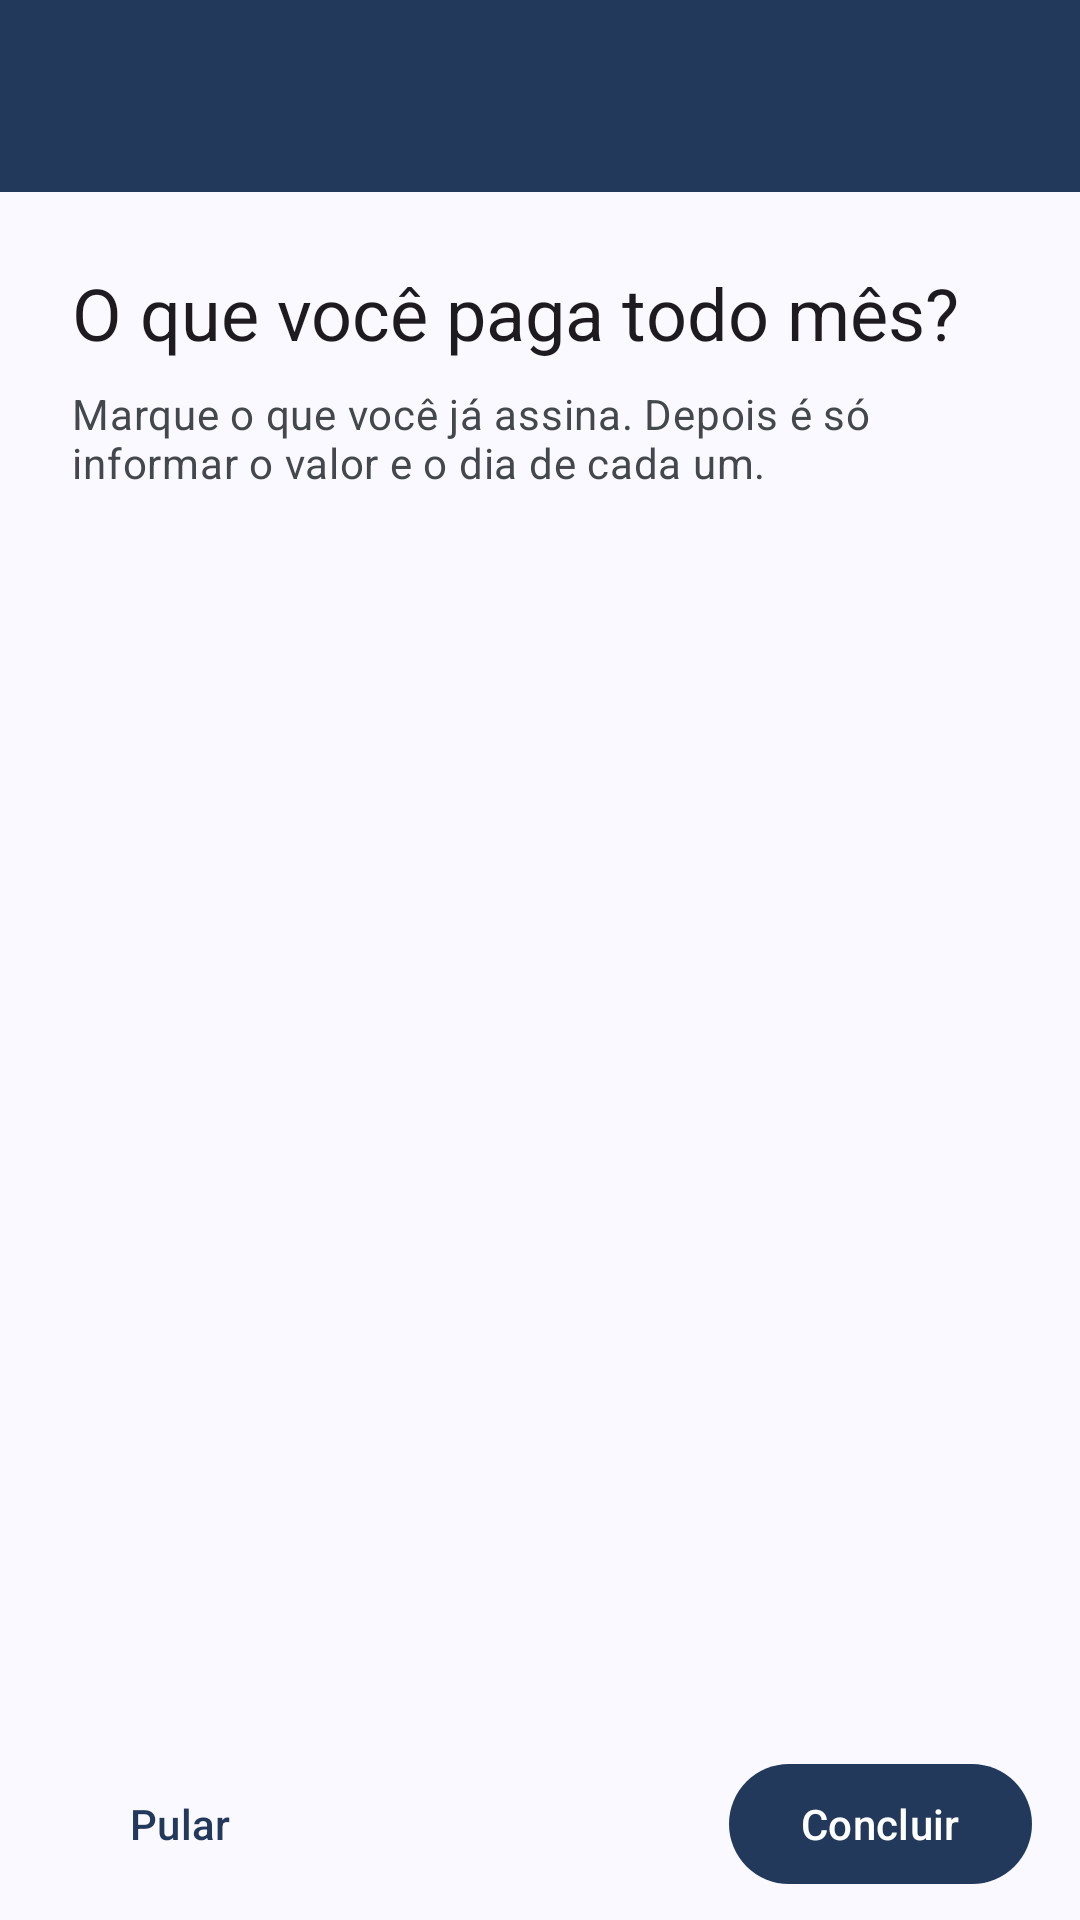

Android layout source for this screen:
<!-- AndroidManifest.xml: application theme Theme.Rekly -->
<!-- res/layout/activity_onboarding.xml -->
<?xml version="1.0" encoding="utf-8"?>
<LinearLayout xmlns:android="http://schemas.android.com/apk/res/android"
    xmlns:tools="http://schemas.android.com/tools"
    android:layout_width="match_parent"
    android:layout_height="match_parent"
    android:orientation="vertical"
    tools:context=".ui.onboarding.OnboardingActivity">

    <include
        android:id="@+id/toolbar"
        layout="@layout/layout_toolbar" />

    <ScrollView
        android:layout_width="match_parent"
        android:layout_height="0dp"
        android:layout_weight="1">

        <LinearLayout
            android:layout_width="match_parent"
            android:layout_height="wrap_content"
            android:orientation="vertical"
            android:padding="@dimen/spacing_large">

            <TextView
                android:layout_width="match_parent"
                android:layout_height="wrap_content"
                android:text="@string/onboarding_heading"
                android:textAppearance="?attr/textAppearanceHeadlineSmall" />

            <TextView
                android:layout_width="match_parent"
                android:layout_height="wrap_content"
                android:layout_marginTop="@dimen/spacing_small"
                android:text="@string/onboarding_subtitle"
                android:textAppearance="?attr/textAppearanceBodyMedium"
                android:textColor="?attr/colorOnSurfaceVariant" />

            <LinearLayout
                android:id="@+id/groupsContainer"
                android:layout_width="match_parent"
                android:layout_height="wrap_content"
                android:orientation="vertical" />
        </LinearLayout>
    </ScrollView>

    <LinearLayout
        android:layout_width="match_parent"
        android:layout_height="wrap_content"
        android:gravity="center_vertical"
        android:orientation="horizontal"
        android:paddingStart="@dimen/spacing_medium"
        android:paddingEnd="@dimen/spacing_medium"
        android:paddingTop="@dimen/spacing_small"
        android:paddingBottom="@dimen/spacing_small">

        <com.google.android.material.button.MaterialButton
            android:id="@+id/skipButton"
            style="@style/Widget.Material3.Button.TextButton"
            android:layout_width="wrap_content"
            android:layout_height="wrap_content"
            android:text="@string/action_skip" />

        <Space
            android:layout_width="0dp"
            android:layout_height="0dp"
            android:layout_weight="1" />

        <com.google.android.material.button.MaterialButton
            android:id="@+id/finishButton"
            android:layout_width="wrap_content"
            android:layout_height="wrap_content"
            android:text="@string/action_finish" />
    </LinearLayout>

</LinearLayout>
<!-- res/layout/layout_toolbar.xml (included above) -->
<?xml version="1.0" encoding="utf-8"?>
<com.google.android.material.appbar.MaterialToolbar xmlns:android="http://schemas.android.com/apk/res/android"
    xmlns:app="http://schemas.android.com/apk/res-auto"
    android:layout_width="match_parent"
    android:layout_height="wrap_content"
    android:minHeight="?attr/actionBarSize"
    android:background="@color/toolbar_background"
    app:navigationIconTint="@color/toolbar_content"
    app:titleTextColor="@color/toolbar_content" />
<!-- resources referenced by this layout -->
<resources>
  <color name="toolbar_background">#23395B</color>
  <color name="toolbar_content">#FFFFFF</color>
  <dimen name="spacing_large">24dp</dimen>
  <dimen name="spacing_medium">16dp</dimen>
  <dimen name="spacing_small">8dp</dimen>
  <string name="action_finish">Concluir</string>
  <string name="action_skip">Pular</string>
  <string name="onboarding_heading">O que você paga todo mês?</string>
  <string name="onboarding_subtitle">Marque o que você já assina. Depois é só informar o valor e o dia de cada um.</string>
  <style name="Theme.Rekly" parent="Base.Theme.Rekly" />
  <color name="md_theme_primary">#23395B</color>
  <color name="md_theme_onPrimary">#FFFFFF</color>
  <color name="md_theme_primaryContainer">#D6E3FF</color>
  <color name="md_theme_onPrimaryContainer">#0D1D33</color>
  <color name="md_theme_secondary">#565F71</color>
  <color name="md_theme_onSecondary">#FFFFFF</color>
  <color name="md_theme_secondaryContainer">#DAE2F9</color>
  <color name="md_theme_onSecondaryContainer">#131C2B</color>
  <color name="md_theme_tertiary">#705575</color>
  <color name="md_theme_onTertiary">#FFFFFF</color>
  <color name="md_theme_tertiaryContainer">#FAD8FD</color>
  <color name="md_theme_onTertiaryContainer">#28132E</color>
  <color name="md_theme_error">#BA1A1A</color>
  <color name="md_theme_onError">#FFFFFF</color>
  <color name="md_theme_errorContainer">#FFDAD6</color>
  <color name="md_theme_onErrorContainer">#410002</color>
  <color name="md_theme_background">#F9F9FF</color>
  <color name="md_theme_onBackground">#1A1C20</color>
  <color name="md_theme_surface">#F9F9FF</color>
  <color name="md_theme_onSurface">#1A1C20</color>
  <color name="md_theme_surfaceVariant">#E0E2EC</color>
  <color name="md_theme_onSurfaceVariant">#44474E</color>
  <color name="md_theme_outline">#74777F</color>
  <color name="md_theme_outlineVariant">#C4C6D0</color>
  <color name="md_theme_inverseSurface">#2E3036</color>
  <color name="md_theme_inverseOnSurface">#F0F0F7</color>
  <color name="md_theme_inversePrimary">#B0C6EC</color>
  <color name="md_theme_surfaceDim">#D9D9E0</color>
  <color name="md_theme_surfaceBright">#F9F9FF</color>
  <color name="md_theme_surfaceContainerLowest">#FFFFFF</color>
  <color name="md_theme_surfaceContainerLow">#F3F3FA</color>
  <color name="md_theme_surfaceContainer">#EDEDF4</color>
  <color name="md_theme_surfaceContainerHigh">#E8E7EF</color>
  <color name="md_theme_surfaceContainerHighest">#E2E2E9</color>
</resources>
